Labelled photos from "bigChange", an image-classification folder in Doris1039/SolarCell-defect-detect. The possible labels are: break, cell faults, dark spot, finger interruptions, functional, material defect, microcrack.

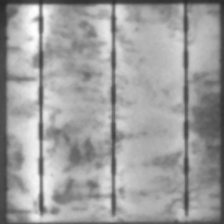
Label: finger interruptions

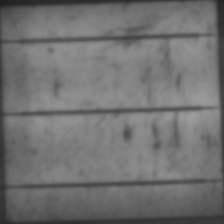
Label: dark spot

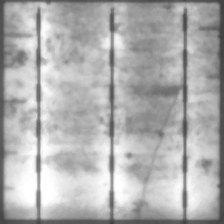
Label: microcrack

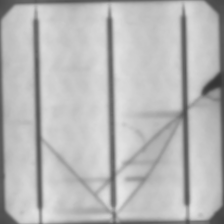
Label: break

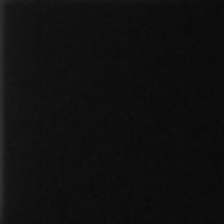
Label: cell faults

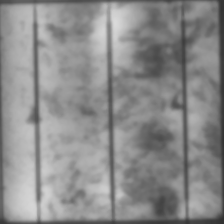
Label: functional
